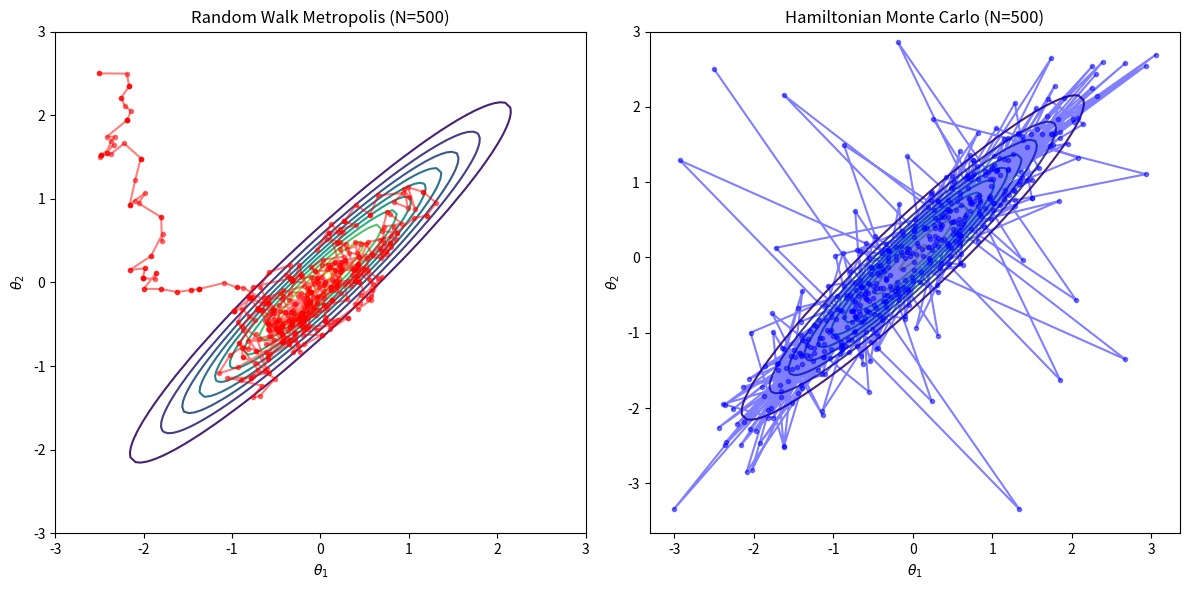

Source code (Python):
import numpy as np
import matplotlib.pyplot as plt
from scipy.stats import multivariate_normal

# --- Target distribution (correlated 2D Gaussian distribution) --- 
# This defines our "potential energy field"
mean = np.array([0.0, 0.0])
cov = np.array([[1.0, 0.95], 
                [0.95, 1.0]])
inv_cov = np.linalg.inv(cov)
target_dist = multivariate_normal(mean, cov)

def potential_energy(theta):
    """ Potential energy U(theta) = -log p(theta) """
    return -target_dist.logpdf(theta)

def grad_potential_energy(theta):
    """ Gradient of potential energy, i.e., -d/d(theta) log p(theta) """
    # For Gaussian distribution N(mu, Sigma), the gradient of log p is -inv(Sigma) * (theta - mu)
    # So the gradient of potential energy (-log p) is inv(Sigma) * (theta - mu)
    return inv_cov @ (theta - mean)

# --- Leapfrog integrator ---
def leapfrog(theta, v, grad_U, epsilon, L):
    """
    Perform L steps of leapfrog integration.
    theta: current position
    v: current momentum
    grad_U: function to compute gradient of potential energy
    epsilon: step size
    L: number of steps
    """
    # Initial half-step momentum update
    v_half = v - 0.5 * epsilon * grad_U(theta)
    # L-1 full-step updates
    for _ in range(L - 1):
        theta = theta + epsilon * v_half
        v_half = v_half - epsilon * grad_U(theta)
    # Final full-step position update
    theta = theta + epsilon * v_half
    # Final half-step momentum update
    v = v_half - 0.5 * epsilon * grad_U(theta)
    return theta, v

# --- HMC sampler ---
def hmc_sampler(start_theta, n_samples, epsilon, L):
    samples = [start_theta]
    theta = start_theta
    
    for _ in range(n_samples - 1):
        # 1. Sample momentum
        v_current = np.random.randn(2)
        
        # 2. Simulate trajectory using leapfrog
        theta_prop, v_prop = leapfrog(np.copy(theta), np.copy(v_current), grad_potential_energy, epsilon, L)
        
        # 3. Metropolis-Hastings correction
        # H(theta, v) = U(theta) + K(v), where K(v) = 0.5 * v.T @ v
        U_current = potential_energy(theta)
        K_current = 0.5 * (v_current @ v_current)
        H_current = U_current + K_current
        
        U_prop = potential_energy(theta_prop)
        K_prop = 0.5 * (v_prop @ v_prop)
        H_prop = U_prop + K_prop
        
        # Acceptance probability
        alpha = min(1.0, np.exp(H_current - H_prop))
        
        if np.random.rand() < alpha:
            theta = theta_prop
            
        samples.append(theta)
        
    return np.array(samples)

# --- Random Walk Metropolis sampler ---
def rwm_sampler(start_theta, n_samples, step_size):
    samples = [start_theta]
    theta = start_theta
    
    for _ in range(n_samples - 1):
        # Propose a new state
        theta_prop = theta + step_size * np.random.randn(2)
        
        # Acceptance probability
        alpha = min(1.0, np.exp(potential_energy(theta) - potential_energy(theta_prop)))
        
        if np.random.rand() < alpha:
            theta = theta_prop
            
        samples.append(theta)
        
    return np.array(samples)

# --- Run simulation and plot ---
n_samples = 500
start_theta = np.array([-2.5, 2.5])

# Adjust parameters
hmc_samples = hmc_sampler(start_theta, n_samples, epsilon=0.1, L=20)
rwm_samples = rwm_sampler(start_theta, n_samples, step_size=0.15)

# Plotting
x = np.linspace(-3, 3, 100)
y = np.linspace(-3, 3, 100)
X, Y = np.meshgrid(x, y)
pos = np.dstack((X, Y))
Z = target_dist.pdf(pos)

plt.figure(figsize=(12, 6))

# RWM plot
plt.subplot(1, 2, 1)
plt.contour(X, Y, Z, levels=10, cmap='viridis')
plt.plot(rwm_samples[:, 0], rwm_samples[:, 1], 'r-o', markersize=3, alpha=0.5)
plt.title(f"Random Walk Metropolis (N={n_samples})")
plt.xlabel(r"$\theta_1$")
plt.ylabel(r"$\theta_2$")

# HMC plot
plt.subplot(1, 2, 2)
plt.contour(X, Y, Z, levels=10, cmap='viridis')
plt.plot(hmc_samples[:, 0], hmc_samples[:, 1], 'b-o', markersize=3, alpha=0.5)
plt.title(f"Hamiltonian Monte Carlo (N={n_samples})")
plt.xlabel(r"$\theta_1$")
plt.ylabel(r"$\theta_2$")

plt.tight_layout()
plt.show()